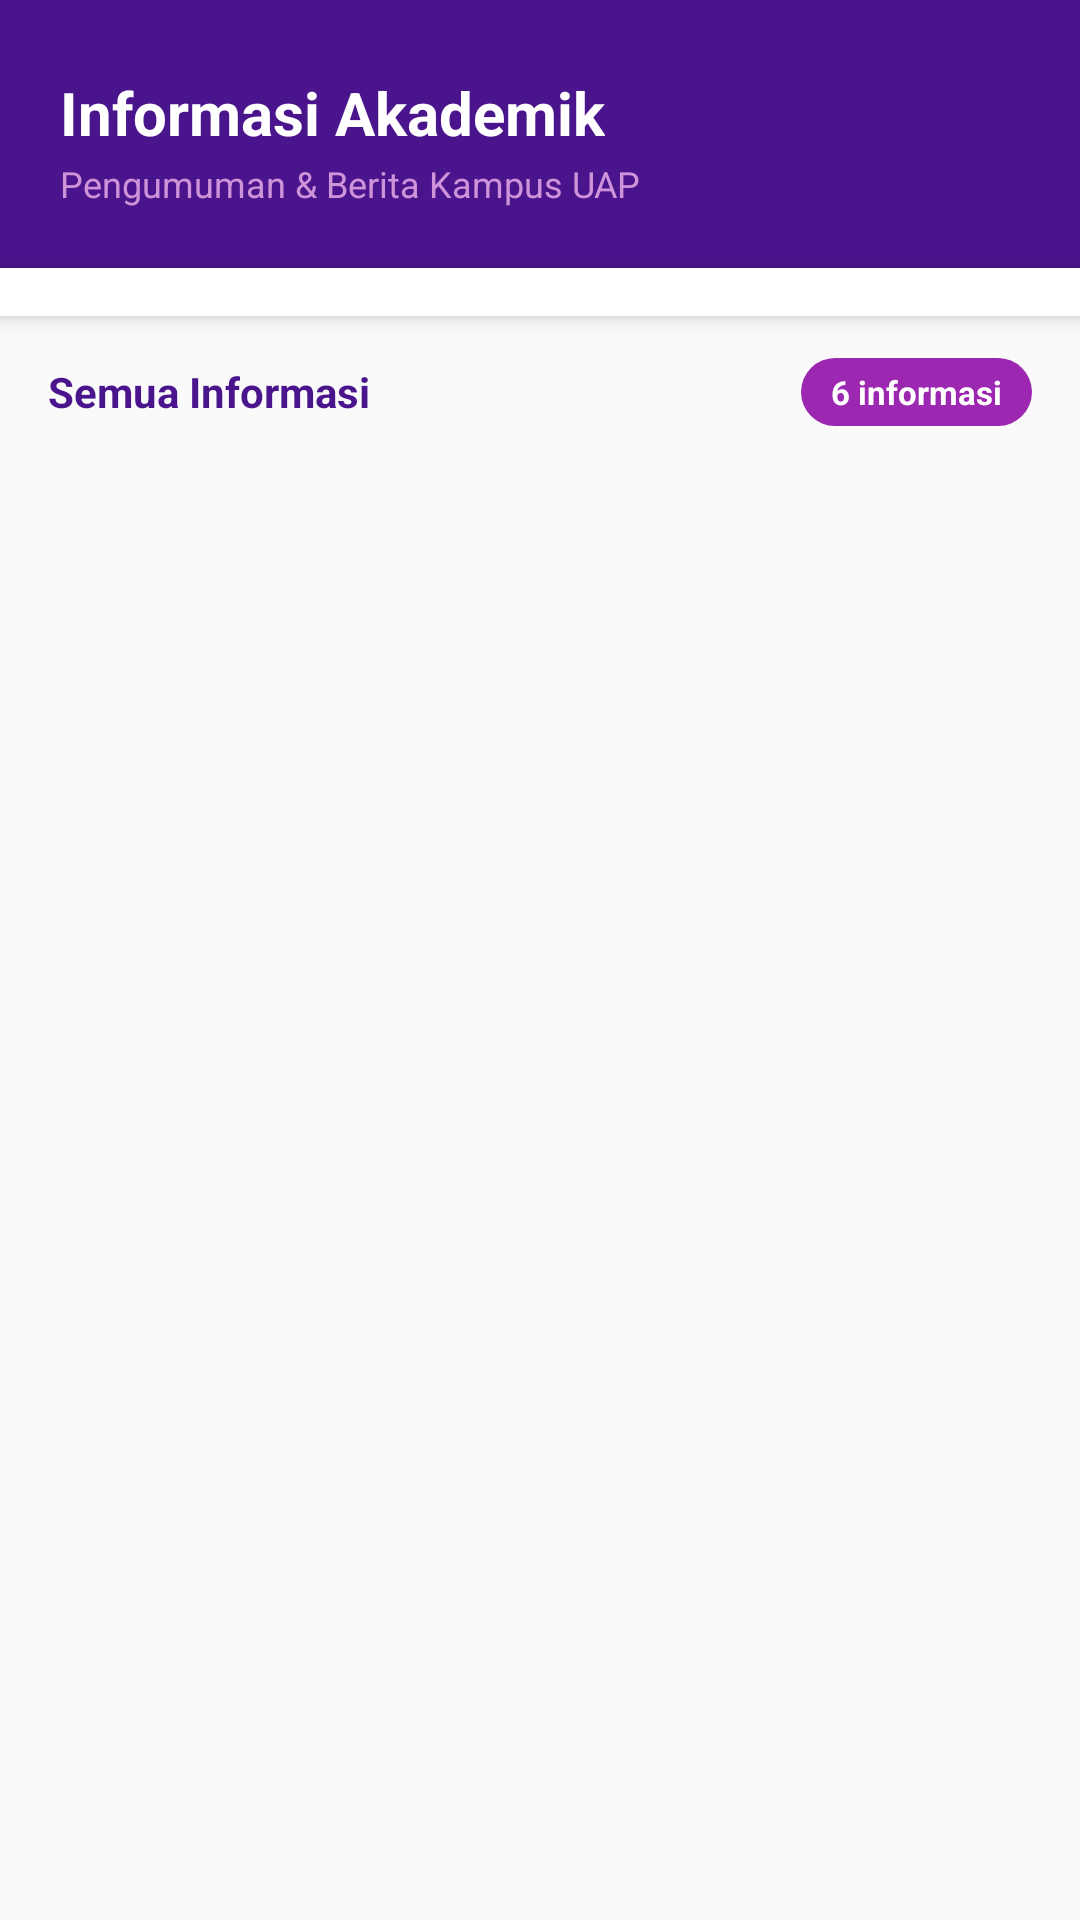

Here is an Android app screen rendered from its layout file. Give the layout XML and the strings, colors and styles it references.
<!-- AndroidManifest.xml: application theme Theme.UAP -->
<!-- res/layout/fragment_informasi.xml -->
<?xml version="1.0" encoding="utf-8"?>
<LinearLayout
    xmlns:android="http://schemas.android.com/apk/res/android"
    xmlns:app="http://schemas.android.com/apk/res-auto"
    android:layout_width="match_parent"
    android:layout_height="match_parent"
    android:orientation="vertical"
    android:background="@color/uap_background_grey">
    <LinearLayout
        android:layout_width="match_parent"
        android:layout_height="wrap_content"
        android:background="@color/uap_primary"
        android:orientation="vertical"
        android:paddingStart="20dp"
        android:paddingEnd="20dp"
        android:paddingTop="24dp"
        android:paddingBottom="20dp">

        <TextView
            android:layout_width="wrap_content"
            android:layout_height="wrap_content"
            android:text="Informasi Akademik"
            android:textColor="@color/uap_on_primary"
            android:textSize="20sp"
            android:textStyle="bold"/>

        <TextView
            android:layout_width="wrap_content"
            android:layout_height="wrap_content"
            android:text="Pengumuman &amp; Berita Kampus UAP"
            android:textColor="@color/uap_secondary_light"
            android:textSize="12sp"
            android:layout_marginTop="2dp"/>

    </LinearLayout>
    <HorizontalScrollView
        android:layout_width="match_parent"
        android:layout_height="wrap_content"
        android:scrollbars="none"
        android:background="@color/uap_card_background"
        android:elevation="4dp">

        <LinearLayout
            android:id="@+id/layoutFilterKategori"
            android:layout_width="wrap_content"
            android:layout_height="wrap_content"
            android:orientation="horizontal"
            android:paddingStart="12dp"
            android:paddingEnd="12dp"
            android:paddingTop="8dp"
            android:paddingBottom="8dp"/>

    </HorizontalScrollView>
    <LinearLayout
        android:layout_width="match_parent"
        android:layout_height="wrap_content"
        android:orientation="horizontal"
        android:gravity="center_vertical"
        android:paddingStart="16dp"
        android:paddingEnd="16dp"
        android:paddingTop="14dp"
        android:paddingBottom="8dp">

        <TextView
            android:id="@+id/tvLabelKategori"
            android:layout_width="0dp"
            android:layout_height="wrap_content"
            android:layout_weight="1"
            android:text="Semua Informasi"
            android:textColor="@color/uap_primary"
            android:textSize="14sp"
            android:textStyle="bold"/>

        <TextView
            android:id="@+id/tvJumlahInfo"
            android:layout_width="wrap_content"
            android:layout_height="wrap_content"
            android:text="6 informasi"
            android:textColor="@color/uap_on_primary"
            android:textSize="11sp"
            android:textStyle="bold"
            android:background="@drawable/bg_badge_count"
            android:paddingStart="10dp"
            android:paddingEnd="10dp"
            android:paddingTop="4dp"
            android:paddingBottom="4dp"/>

    </LinearLayout>
    <androidx.recyclerview.widget.RecyclerView
        android:id="@+id/rvInformasi"
        android:layout_width="match_parent"
        android:layout_height="0dp"
        android:layout_weight="1"
        android:paddingStart="12dp"
        android:paddingEnd="12dp"
        android:paddingBottom="12dp"
        android:clipToPadding="false"
        android:scrollbars="none"/>
    <LinearLayout
        android:id="@+id/layoutEmpty"
        android:layout_width="match_parent"
        android:layout_height="0dp"
        android:layout_weight="1"
        android:orientation="vertical"
        android:gravity="center"
        android:visibility="gone">

        <ImageView
            android:layout_width="70dp"
            android:layout_height="70dp"
            android:src="@drawable/ic_info"
            app:tint="@color/uap_divider"/>

        <TextView
            android:layout_width="wrap_content"
            android:layout_height="wrap_content"
            android:text="Tidak ada informasi"
            android:textColor="@color/uap_text_hint"
            android:textSize="15sp"
            android:textStyle="bold"
            android:layout_marginTop="16dp"/>

    </LinearLayout>

</LinearLayout>
<!-- resources referenced by this layout -->
<resources>
  <color name="uap_background_grey">#FAFAFA</color>
  <color name="uap_card_background">#FFFFFF</color>
  <color name="uap_divider">#E0E0E0</color>
  <color name="uap_on_primary">#FFFFFF</color>
  <color name="uap_primary">#4A148C</color>
  <color name="uap_secondary_light">#CE93D8</color>
  <color name="uap_text_hint">#9E9E9E</color>
  <!-- drawable bg_badge_count (drawable) -->
  <?xml version="1.0" encoding="utf-8"?>
  <shape xmlns:android="http://schemas.android.com/apk/res/android"
      android:shape="rectangle">
      <solid android:color="@color/uap_secondary"/>
      <corners android:radius="20dp"/>
  </shape>
  <color name="uap_secondary">#9C27B0</color>
  <color name="uap_primary_variant">#6A1B9A</color>
  <color name="uap_secondary_variant">#AB47BC</color>
  <color name="uap_background">#FFFFFF</color>
  <color name="uap_surface">#F3E5F5</color>
  <color name="uap_text_primary">#1A1A2E</color>
  <color name="uap_error">#F44336</color>
  <color name="uap_status_bar">#2D006A</color>
  <style name="Widget.UAP.Button" parent="Widget.MaterialComponents.Button">
          <item name="backgroundTint">@color/uap_primary</item>
          <item name="android:textColor">@color/uap_on_primary</item>
          <item name="cornerRadius">12dp</item>
          <item name="android:letterSpacing">0.05</item>
          <item name="android:textStyle">bold</item>
          <item name="rippleColor">@color/uap_ripple_light</item>
          <item name="elevation">4dp</item>
      </style>
  <style name="Widget.UAP.BottomNavigation" parent="Widget.MaterialComponents.BottomNavigationView">
          <item name="backgroundTint">@color/uap_nav_bar</item>
          <item name="itemIconTint">@color/uap_nav_selector</item>
          <item name="itemTextColor">@color/uap_nav_selector</item>
          <item name="elevation">8dp</item>
          <item name="labelVisibilityMode">labeled</item>
      </style>
  <style name="Widget.UAP.TextInputLayout" parent="Widget.MaterialComponents.TextInputLayout.OutlinedBox">
          <item name="boxStrokeColor">@color/uap_border_focus</item>
          <item name="hintTextColor">@color/uap_primary</item>
          <item name="boxCornerRadiusTopStart">10dp</item>
          <item name="boxCornerRadiusTopEnd">10dp</item>
          <item name="boxCornerRadiusBottomStart">10dp</item>
          <item name="boxCornerRadiusBottomEnd">10dp</item>
          <item name="boxBackgroundColor">@color/uap_background</item>
      </style>
  <style name="Widget.UAP.CardView" parent="Widget.MaterialComponents.CardView">
          <item name="cardBackgroundColor">@color/uap_card_background</item>
          <item name="cardCornerRadius">16dp</item>
          <item name="cardElevation">4dp</item>
      </style>
  <color name="uap_ripple_primary">#339C27B0</color>
  <color name="uap_ripple_light">#334A148C</color>
  <color name="uap_nav_bar">#4A148C</color>
  <color name="uap_border_focus">#7B1FA2</color>
</resources>
